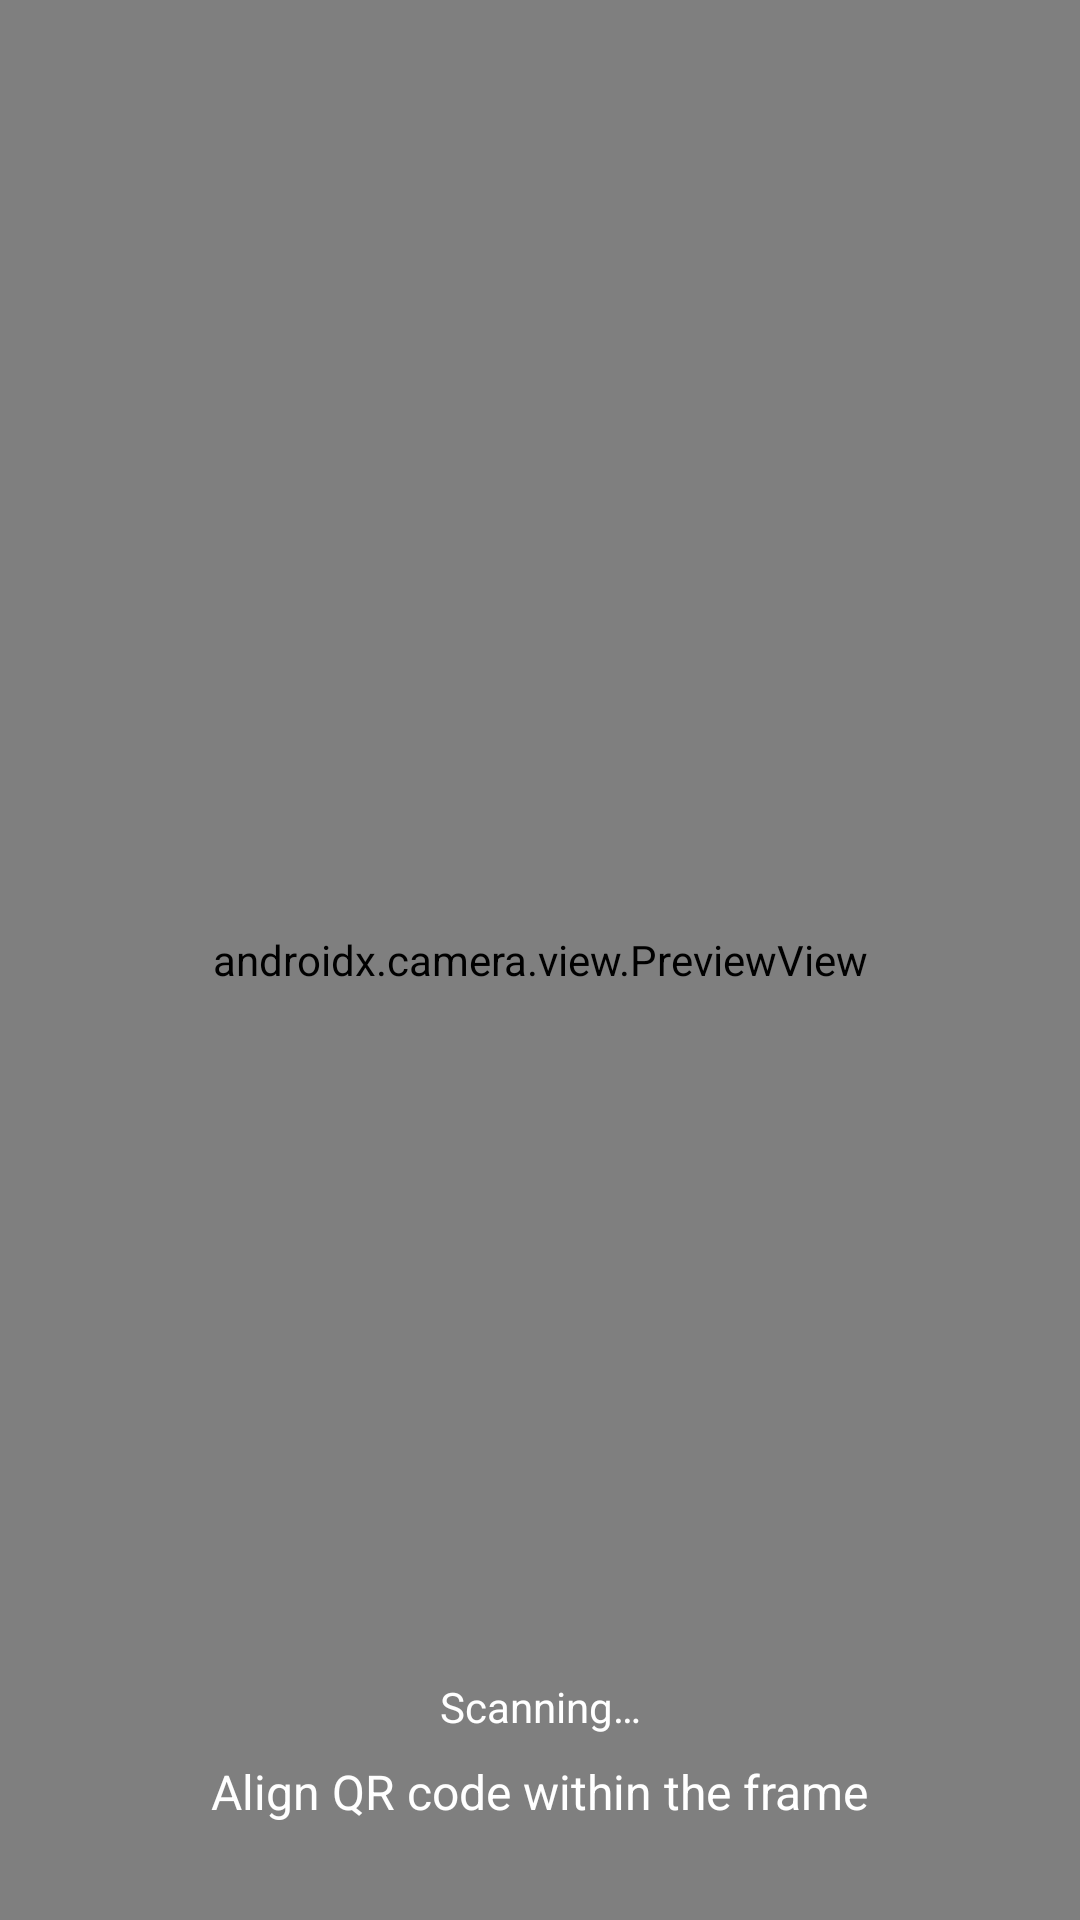

Write the Android layout XML for this screen, with the resource values it uses.
<!-- AndroidManifest.xml: activity theme Theme.QRXfer.NoActionBar -->
<!-- res/layout/activity_qr_scanner.xml -->
<?xml version="1.0" encoding="utf-8"?>
<androidx.constraintlayout.widget.ConstraintLayout xmlns:android="http://schemas.android.com/apk/res/android"
    xmlns:app="http://schemas.android.com/apk/res-auto"
    xmlns:tools="http://schemas.android.com/tools"
    android:layout_width="match_parent"
    android:layout_height="match_parent"
    tools:context=".QRScannerActivity">

    <androidx.camera.view.PreviewView
        android:id="@+id/previewView"
        android:layout_width="match_parent"
        android:layout_height="match_parent" />

    <View
        android:id="@+id/scannerOverlay"
        android:layout_width="200dp"
        android:layout_height="200dp"
        android:background="@drawable/scanner_frame"
        app:layout_constraintBottom_toBottomOf="parent"
        app:layout_constraintEnd_toEndOf="parent"
        app:layout_constraintStart_toStartOf="parent"
        app:layout_constraintTop_toTopOf="parent" />

    <TextView
        android:id="@+id/scannerInstructionTextView"
        android:layout_width="wrap_content"
        android:layout_height="wrap_content"
        android:layout_marginBottom="32dp"
        android:text="@string/align_qr_code"
        android:textColor="@android:color/white"
        android:textSize="16sp"
        app:layout_constraintBottom_toBottomOf="parent"
        app:layout_constraintEnd_toEndOf="parent"
        app:layout_constraintStart_toStartOf="parent" />

    <ProgressBar
        android:id="@+id/scannerProgressBar"
        style="?android:attr/progressBarStyleHorizontal"
        android:layout_width="0dp"
        android:layout_height="wrap_content"
        android:layout_marginStart="32dp"
        android:layout_marginEnd="32dp"
        android:layout_marginBottom="16dp"
        android:visibility="gone"
        app:layout_constraintBottom_toTopOf="@+id/scannerInstructionTextView"
        app:layout_constraintEnd_toEndOf="parent"
        app:layout_constraintStart_toStartOf="parent"
        tools:progress="65"
        tools:visibility="visible" />

    <TextView
        android:id="@+id/scannerStatusTextView"
        android:layout_width="wrap_content"
        android:layout_height="wrap_content"
        android:layout_marginBottom="8dp"
        android:text="@string/scanning"
        android:textColor="@android:color/white"
        android:textSize="14sp"
        app:layout_constraintBottom_toTopOf="@+id/scannerProgressBar"
        app:layout_constraintEnd_toEndOf="parent"
        app:layout_constraintStart_toStartOf="parent" />

    <Button
        android:id="@+id/finishScanningButton"
        android:layout_width="wrap_content"
        android:layout_height="wrap_content"
        android:layout_marginTop="32dp"
        android:text="@string/finish"
        android:visibility="gone"
        app:layout_constraintEnd_toEndOf="parent"
        app:layout_constraintStart_toStartOf="parent"
        app:layout_constraintTop_toTopOf="parent"
        tools:visibility="visible" />

</androidx.constraintlayout.widget.ConstraintLayout>
<!-- resources referenced by this layout -->
<resources>
  <string name="align_qr_code">Align QR code within the frame</string>
  <string name="finish">Finish</string>
  <string name="scanning">Scanning…</string>
  <style name="Theme.QRXfer.NoActionBar" parent="Theme.Material3.DayNight.NoActionBar">
          <item name="android:windowFullscreen">true</item>
          <item name="android:windowTranslucentStatus">true</item>
          <item name="android:windowTranslucentNavigation">true</item>
          <item name="colorPrimary">@color/colorPrimary</item>
          <item name="colorPrimaryDark">@color/colorPrimaryDark</item>
          <item name="colorAccent">@color/colorAccent</item>
      </style>
  <color name="colorPrimary">#2196F3</color>
  <color name="colorPrimaryDark">#1976D2</color>
  <color name="colorAccent">#03A9F4</color>
</resources>
